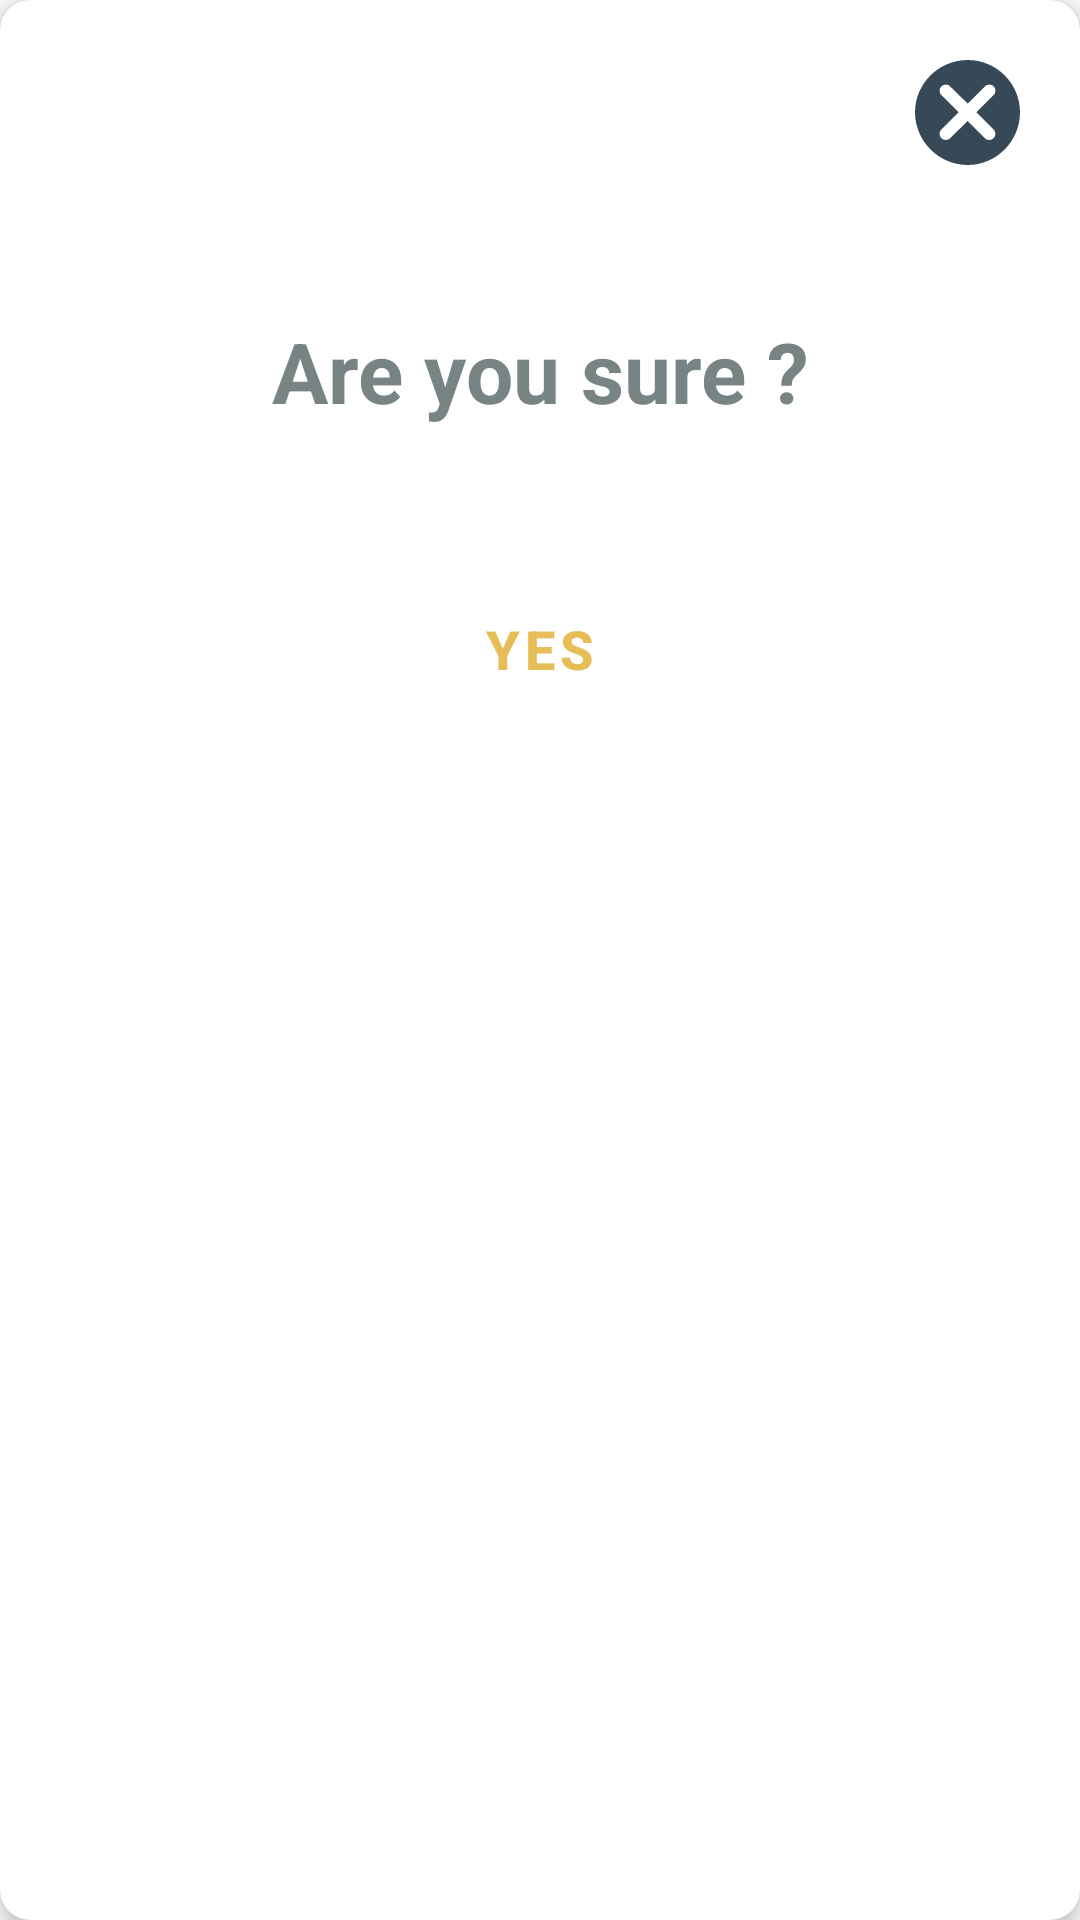

The Android layout XML behind this screen, and the referenced resources:
<!-- AndroidManifest.xml: application theme AppTheme -->
<!-- res/layout/confirm_layout.xml -->
<?xml version="1.0" encoding="utf-8"?>
<androidx.cardview.widget.CardView xmlns:android="http://schemas.android.com/apk/res/android"
    android:layout_width="match_parent"
    xmlns:app="http://schemas.android.com/apk/res-auto"
    app:cardElevation="5dp"
    app:cardCornerRadius="10dp"
    android:layout_height="wrap_content">

    <androidx.constraintlayout.widget.ConstraintLayout
        android:layout_width="match_parent"
        android:layout_height="wrap_content"
        android:padding="20dp">

        <ImageView
            android:layout_width="35dp"
            android:layout_height="35dp"
            android:src="@drawable/ic_close_icon"
            android:id="@+id/iv_close"
            app:layout_constraintEnd_toEndOf="parent"
            app:layout_constraintTop_toTopOf="parent"
            />


        <TextView
            android:id="@+id/tv_confirm"
            android:layout_width="wrap_content"
            android:layout_height="wrap_content"
            android:text="@string/are_you_sure_title"
            android:textColor="@color/colorGray"
            android:textSize="28sp"
            android:layout_marginTop="50dp"
            android:textStyle="bold"
            app:layout_constraintEnd_toEndOf="parent"
            app:layout_constraintStart_toStartOf="parent"
            app:layout_constraintTop_toBottomOf="@id/iv_close" />

        <Button
            style="?attr/materialButtonOutlinedStyle"
            android:layout_width="0dp"
            android:layout_height="wrap_content"
            android:layout_marginTop="50dp"
            android:text="@string/yes_title"
            android:textColor="@color/colorYellow"
            android:textSize="18sp"
            android:textStyle="bold"
            android:id="@+id/btn_yes"
            app:cornerRadius="8dp"
            app:layout_constraintEnd_toEndOf="@id/tv_confirm"
            app:layout_constraintStart_toStartOf="@id/tv_confirm"
            app:layout_constraintTop_toBottomOf="@id/tv_confirm"
            app:rippleColor="@color/colorYellow"
            app:strokeColor="@color/colorYellow"
            app:strokeWidth="2dp" />

    </androidx.constraintlayout.widget.ConstraintLayout>
</androidx.cardview.widget.CardView>
<!-- resources referenced by this layout -->
<resources>
  <color name="colorGray">#E2677373</color>
  <color name="colorYellow">#E6BD56</color>
  <!-- drawable ic_close_icon (drawable) -->
  <vector xmlns:android="http://schemas.android.com/apk/res/android"
      android:width="512dp"
      android:height="512dp"
      android:viewportWidth="512"
      android:viewportHeight="512">
    <path
        android:pathData="M257,0C116.39,0 0,114.39 0,255s116.39,257 257,257s255,-116.39 255,-257S397.61,0 257,0zM383.22,338.79c11.7,11.7 11.7,30.73 0,42.44c-11.61,11.6 -30.64,11.79 -42.44,0L257,297.42l-85.79,83.82c-11.7,11.7 -30.73,11.7 -42.44,0c-11.7,-11.7 -11.7,-30.73 0,-42.44l83.8,-83.8l-83.8,-83.8c-11.7,-11.71 -11.7,-30.74 0,-42.44c11.71,-11.7 30.74,-11.7 42.44,0L257,212.58l83.78,-83.82c11.68,-11.68 30.71,-11.72 42.44,0c11.7,11.7 11.7,30.73 0,42.44l-83.8,83.8L383.22,338.79z"
        android:fillColor="#374957"/>
  </vector>
  <string name="are_you_sure_title">Are you sure ?</string>
  <string name="yes_title">Yes</string>
  <style name="AppTheme" parent="Theme.MaterialComponents.Light.NoActionBar">
          
          <item name="colorPrimary">@color/colorPrimary</item>
          <item name="colorPrimaryDark">@color/colorPrimaryDark</item>
          <item name="colorAccent">@color/colorAccent</item>
      </style>
  
      &gt;
  <color name="colorPrimary">#CBBBE3</color>
  <color name="colorPrimaryDark">#130E20</color>
  <color name="colorAccent">#512DA8</color>
</resources>
